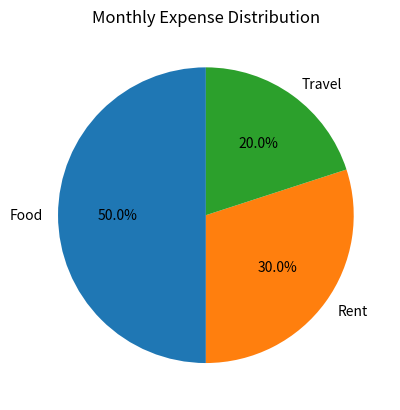

The script that saved this image:
import numpy as np
import matplotlib.pyplot as plt
expenses = np.array([500, 300, 200])
labels = ["Food", "Rent", "Travel"]
# Plot pie chart
plt.pie(expenses, labels=labels, autopct='%1.1f%%', startangle=90)
plt.title("Monthly Expense Distribution")
plt.show()
